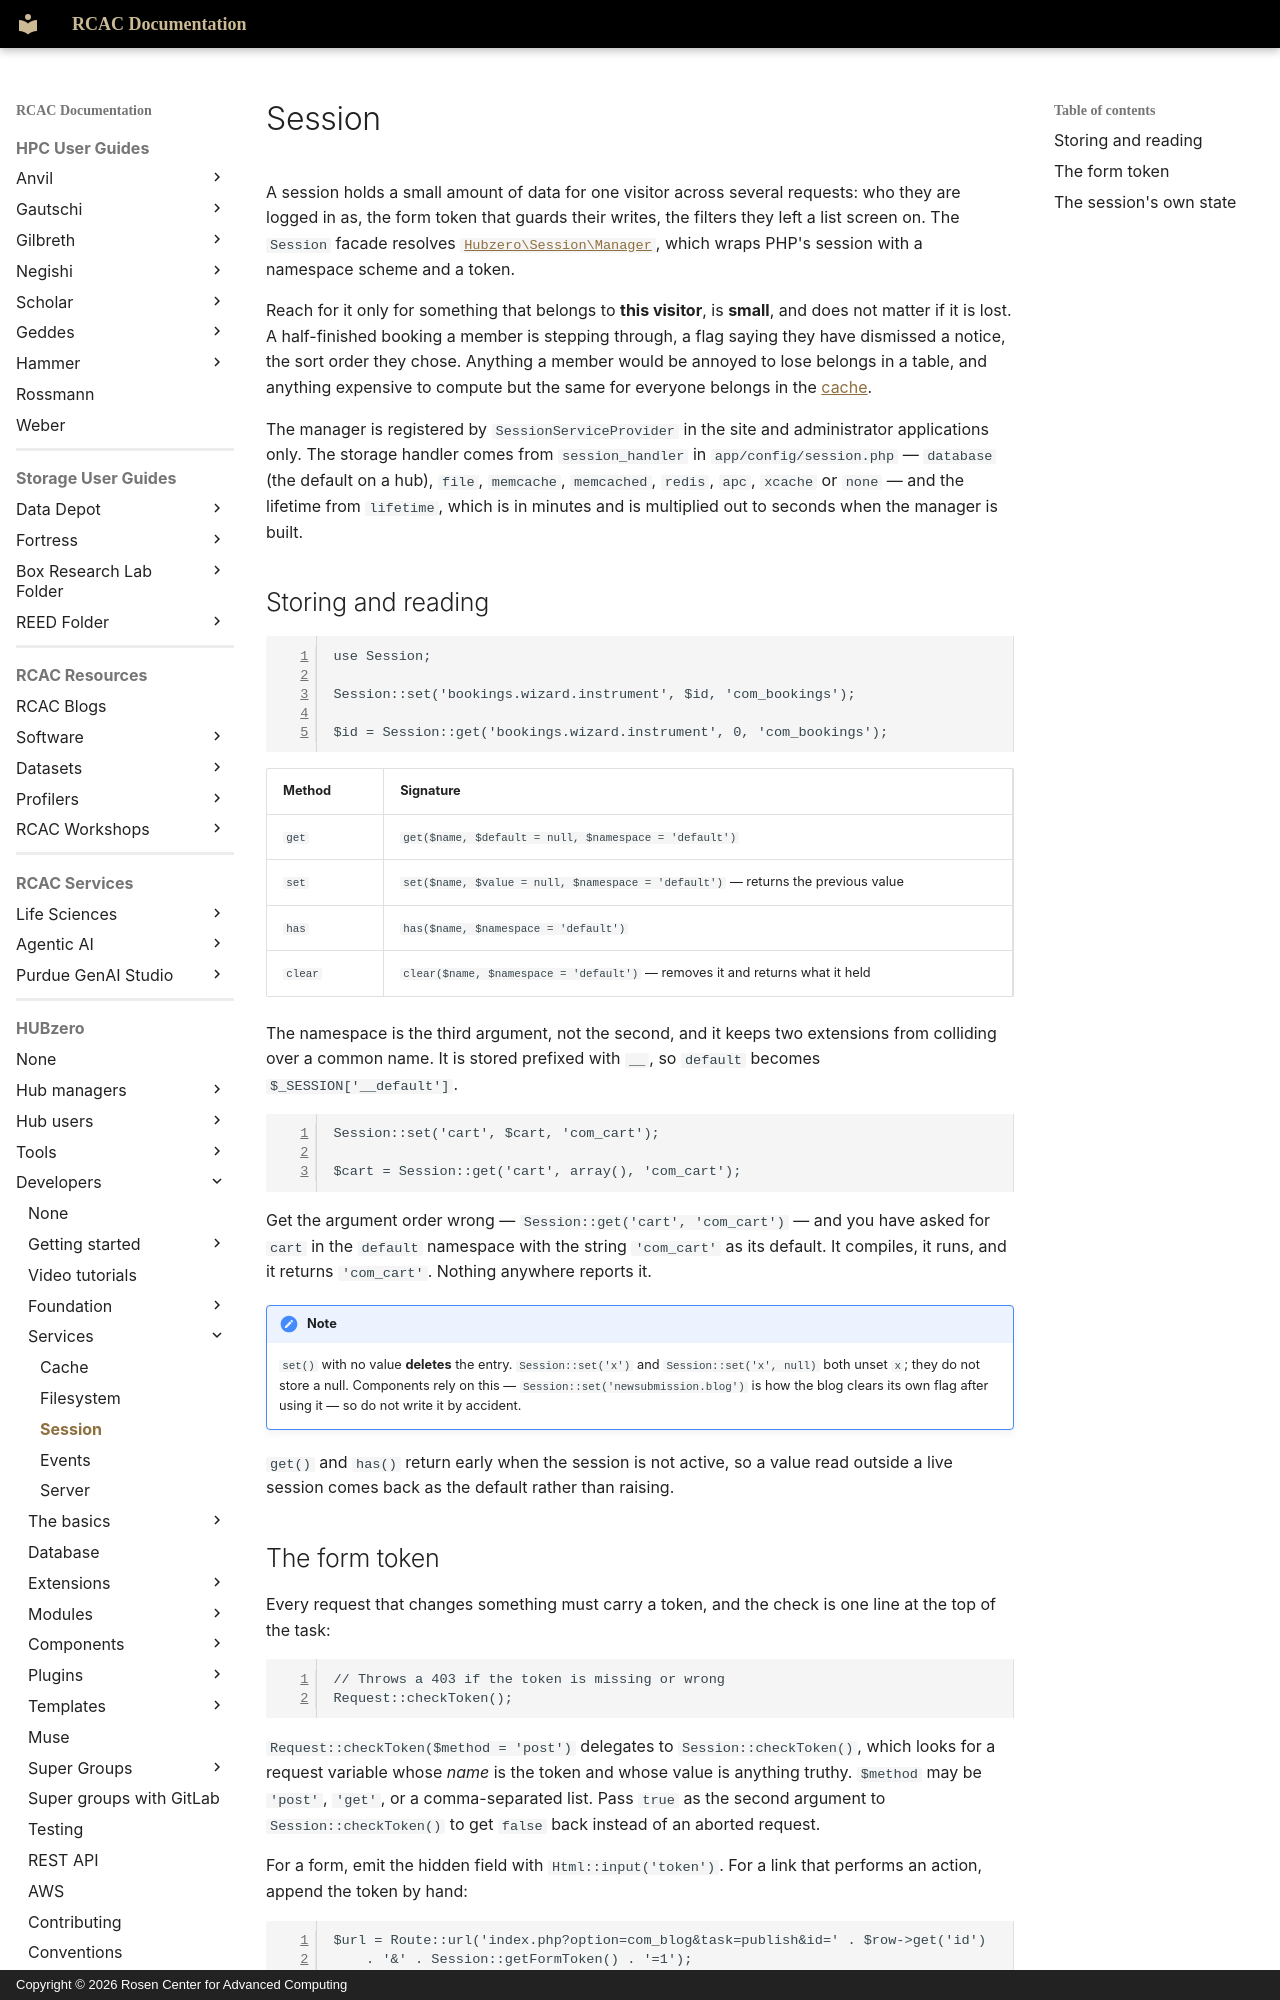

repository: PurdueRCAC/RCAC-Docs · page: hubzero/developers/services/session/index.html · generator: mkdocs · copyright: Copyright © 2026 Rosen Center for Advanced Computing

---
tags:
- HUBzero
render_macros: false
hubzero:
  upstream: docs/developers/04-services/04-session.md
  commit: 9c1a8c678002bdfb41860f90915a3589ab60339e
  status: rewritten
  reviewed-against: 2.4-main @ 348f0057c2
  reviewed: '2026-09-10'
  source: https://help.hubzero.org/documentation/240/webdevs/services/session
---

# Session

A session holds a small amount of data for one visitor across several
requests: who they are logged in as, the form token that guards their
writes, the filters they left a list screen on. The `Session` facade
resolves [`Hubzero\Session\Manager`](https://github.com/hubzero/hubzero-cms/blob/9c1a8c678002bdfb41860f90915a3589ab60339e/core/libraries/Hubzero/Session/Manager.php),
which wraps PHP's session with a namespace scheme and a token.

Reach for it only for something that belongs to **this visitor**, is
**small**, and does not matter if it is lost. A half-finished booking a
member is stepping through, a flag saying they have dismissed a notice, the
sort order they chose. Anything a member would be annoyed to lose belongs in
a table, and anything expensive to compute but the same for everyone belongs
in the [cache](cache.md).

The manager is registered by `SessionServiceProvider` in the site and
administrator applications only. The storage handler comes from
`session_handler` in `app/config/session.php` — `database` (the default on
a hub), `file`, `memcache`, `memcached`, `redis`, `apc`, `xcache` or
`none` — and the lifetime from `lifetime`, which is in minutes and is
multiplied out to seconds when the manager is built.

## Storing and reading

```php
use Session;

Session::set('bookings.wizard.instrument', $id, 'com_bookings');

$id = Session::get('bookings.wizard.instrument', 0, 'com_bookings');
```

| Method | Signature |
|---|---|
| `get` | `get($name, $default = null, $namespace = 'default')` |
| `set` | `set($name, $value = null, $namespace = 'default')` — returns the previous value |
| `has` | `has($name, $namespace = 'default')` |
| `clear` | `clear($name, $namespace = 'default')` — removes it and returns what it held |

The namespace is the third argument, not the second, and it keeps two
extensions from colliding over a common name. It is stored prefixed with
`__`, so `default` becomes `$_SESSION['__default']`.

```php
Session::set('cart', $cart, 'com_cart');

$cart = Session::get('cart', array(), 'com_cart');
```

Get the argument order wrong — `Session::get('cart', 'com_cart')` — and you
have asked for `cart` in the `default` namespace with the string
`'com_cart'` as its default. It compiles, it runs, and it returns
`'com_cart'`. Nothing anywhere reports it.

!!! note
    `set()` with no value **deletes** the entry. `Session::set('x')`
    and `Session::set('x', null)` both unset `x`; they do not store a null.
    Components rely on this — `Session::set('newsubmission.blog')` is how the
    blog clears its own flag after using it — so do not write it by accident.

`get()` and `has()` return early when the session is not active, so a value
read outside a live session comes back as the default rather than raising.
